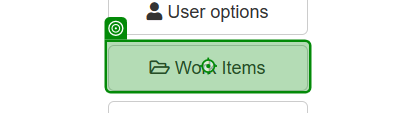
Task: Generate the Security Hash for each Client based on their personal information using REFramework without Queue.
Workflow: AccessWorkItems

Step 1: click on the button 'Work Items' in window 'ACME System 1 - Dashboard' (msedge.exe)
